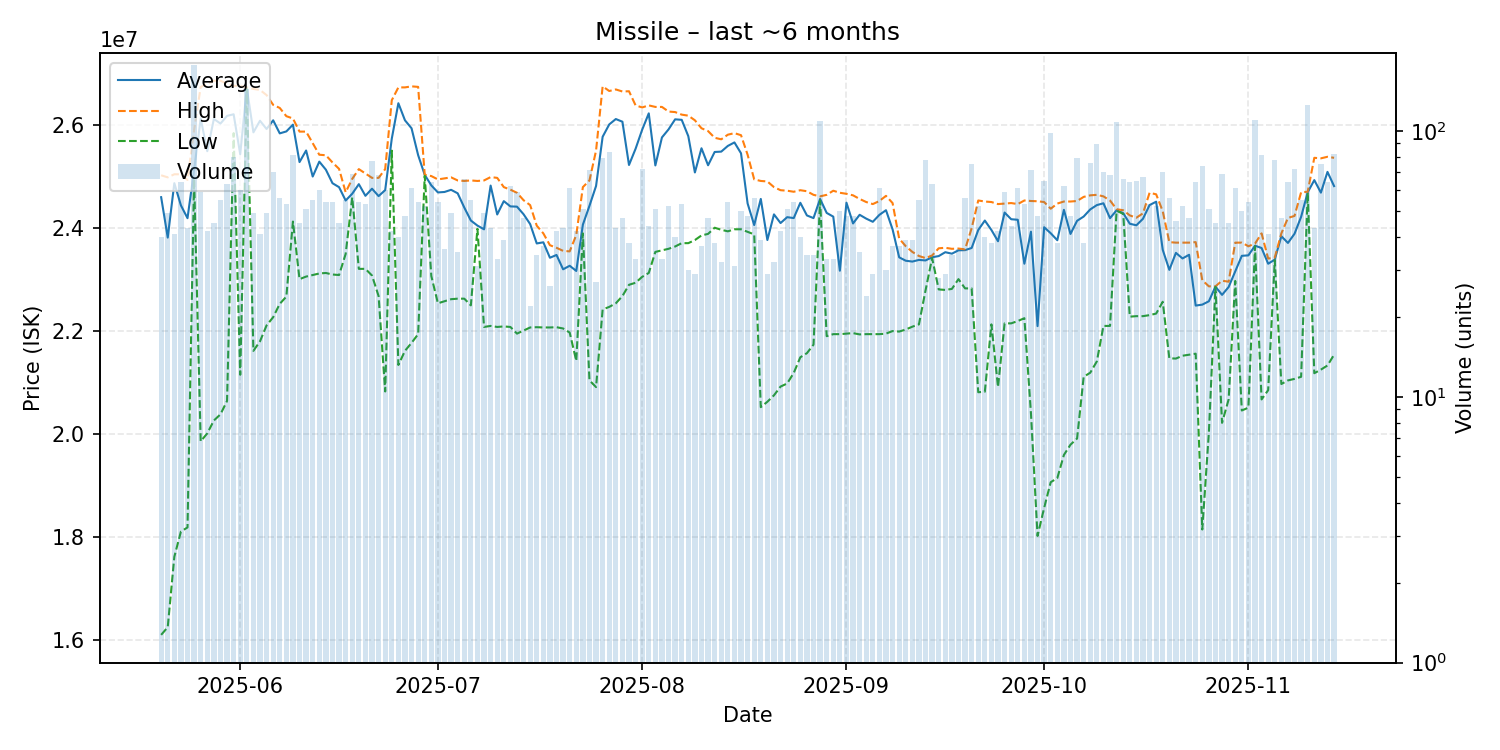

Values plotted in this chart, from the file beside it:
date, average, highest, lowest, order_count, volume
2025-05-20, 24604250, 25030000, 16090000, 30, 40
2025-05-21, 23818163, 24990000, 16240000, 38, 49
2025-05-22, 24877073, 25050000, 17610000, 30, 41
2025-05-23, 24444688, 25050000, 18100000, 34, 64
2025-05-24, 24195581, 24940000, 18180000, 38, 43
2025-05-25, 25130000, 25910000, 24960000, 58, 177
2025-05-26, 26134915, 26750000, 19855000, 51, 59
2025-05-27, 25498571, 26810000, 20010000, 37, 42
2025-05-28, 26126667, 26870000, 20260000, 38, 45
2025-05-29, 26036364, 26870000, 20380000, 45, 55
2025-05-30, 26185873, 26810000, 20640000, 55, 63
2025-05-31, 26217000, 26770000, 25850000, 46, 80
2025-06-01, 25439500, 26770000, 21150000, 49, 60
2025-06-02, 26730000, 26740000, 26720000, 75, 144
2025-06-03, 25865510, 26710000, 21615000, 43, 49
2025-06-04, 26090976, 26690000, 21800000, 37, 41
2025-06-05, 25930408, 26590000, 22110000, 43, 49
2025-06-06, 26099571, 26400000, 22270000, 51, 70
2025-06-07, 25845357, 26340000, 22530000, 53, 56
2025-06-08, 25883396, 26180000, 22670000, 45, 53
2025-06-09, 26015432, 26135000, 24130000, 55, 81
2025-06-10, 25287333, 25880000, 23010000, 43, 45
2025-06-11, 25512353, 25880000, 23060000, 38, 51
2025-06-12, 25006000, 25655000, 23090000, 38, 55
2025-06-13, 25295667, 25430000, 23120000, 39, 60
2025-06-14, 25138889, 25420000, 23130000, 39, 54
2025-06-15, 24876111, 25280000, 23100000, 48, 54
2025-06-16, 24799111, 25155000, 23090000, 40, 45
2025-06-17, 24539455, 24700000, 23500000, 43, 55
2025-06-18, 24671739, 24960000, 24600000, 47, 69
2025-06-19, 24857778, 25150000, 23210000, 41, 54
2025-06-20, 24630943, 25065000, 23210000, 38, 53
2025-06-21, 24769221, 24980000, 23080000, 57, 77
2025-06-22, 24625294, 24980000, 22680000, 51, 68
2025-06-23, 24742167, 25150000, 20825000, 42, 60
2025-06-24, 25742619, 26490000, 25510000, 32, 42
2025-06-25, 26432000, 26740000, 21340000, 34, 40
2025-06-26, 26099792, 26740000, 21615000, 30, 48
2025-06-27, 25944426, 26760000, 21770000, 48, 61
2025-06-28, 25422037, 26750000, 21940000, 44, 54
2025-06-29, 25038462, 25040000, 25020000, 37, 52
2025-06-30, 24833281, 25015000, 23070000, 39, 64
2025-07-01, 24696667, 24950000, 22540000, 48, 54
2025-07-02, 24705556, 24970000, 22580000, 26, 36
2025-07-03, 24747551, 24990000, 22620000, 40, 49
2025-07-04, 24679714, 24930000, 22630000, 29, 35
2025-07-05, 24403636, 24920000, 22630000, 51, 66
2025-07-06, 24150182, 24930000, 22500000, 50, 55
2025-07-07, 24051613, 24920000, 23990000, 26, 31
2025-07-08, 23979184, 24930000, 22080000, 36, 49
2025-07-09, 24830465, 24995000, 22100000, 30, 43
2025-07-10, 24267879, 24980000, 22080000, 29, 33
2025-07-11, 24527436, 24800000, 22090000, 33, 39
2025-07-12, 24425000, 24750000, 22080000, 36, 62
2025-07-13, 24420000, 24690000, 21950000, 45, 59
2025-07-14, 24272128, 24545000, 22010000, 40, 47
2025-07-15, 24080909, 24450000, 22070000, 22, 22
2025-07-16, 23704118, 24050000, 22075000, 29, 34
2025-07-17, 23726486, 23900000, 22070000, 29, 37
2025-07-18, 23426154, 23670000, 22070000, 24, 26
... 119 more rows
